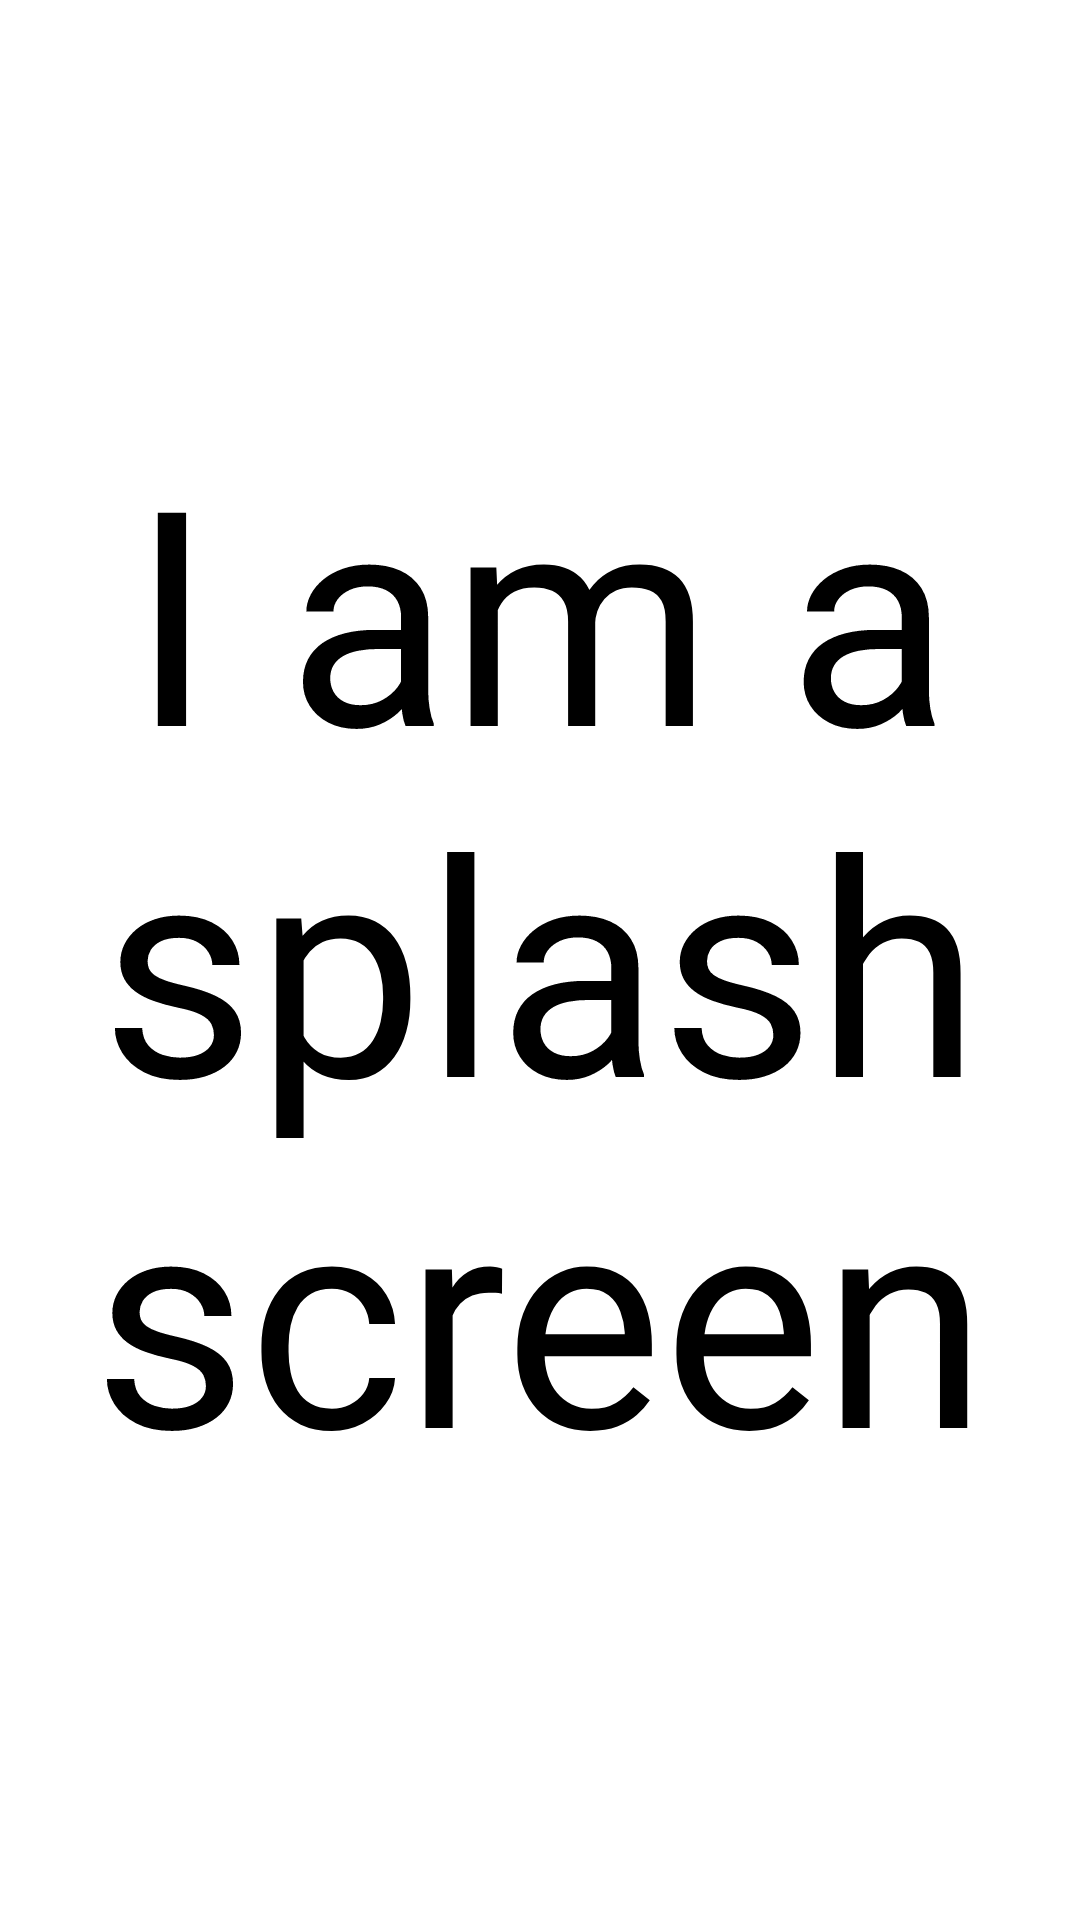

Android layout source for this screen:
<!-- AndroidManifest.xml: application theme Theme.GithubPullRequests -->
<!-- res/layout/activity_splash.xml -->
<?xml version="1.0" encoding="utf-8"?>
<layout>

  <androidx.constraintlayout.widget.ConstraintLayout xmlns:android="http://schemas.android.com/apk/res/android"
    xmlns:app="http://schemas.android.com/apk/res-auto"
    xmlns:tools="http://schemas.android.com/tools"
    android:layout_width="match_parent"
    android:layout_height="match_parent"
    tools:context=".ui.splash.SplashActivity">

    <TextView
      android:id="@+id/title"
      android:layout_width="match_parent"
      android:layout_height="match_parent"
      android:text="@string/i_am_a_splash_screen"
      android:textColor="@color/black"
      android:textSize="100sp"
      android:gravity="center"/>

  </androidx.constraintlayout.widget.ConstraintLayout>

</layout>
<!-- resources referenced by this layout -->
<resources>
  <color name="black">#FF000000</color>
  <string name="i_am_a_splash_screen">I am a splash screen</string>
  <style name="Theme.GithubPullRequests" parent="Theme.MaterialComponents.DayNight.NoActionBar">
      
      <item name="colorPrimary">@color/purple_500</item>
      <item name="colorPrimaryVariant">@color/purple_700</item>
      <item name="colorOnPrimary">@color/white</item>
      
      <item name="colorSecondary">@color/teal_200</item>
      <item name="colorSecondaryVariant">@color/teal_700</item>
      <item name="colorOnSecondary">@color/black</item>
      
      <item name="android:statusBarColor" tools:targetApi="l">?attr/colorPrimaryVariant</item>
      
    </style>
  <color name="purple_500">#FF6200EE</color>
  <color name="purple_700">#FF3700B3</color>
  <color name="white">#FFFFFFFF</color>
  <color name="teal_200">#FF03DAC5</color>
  <color name="teal_700">#FF018786</color>
</resources>
